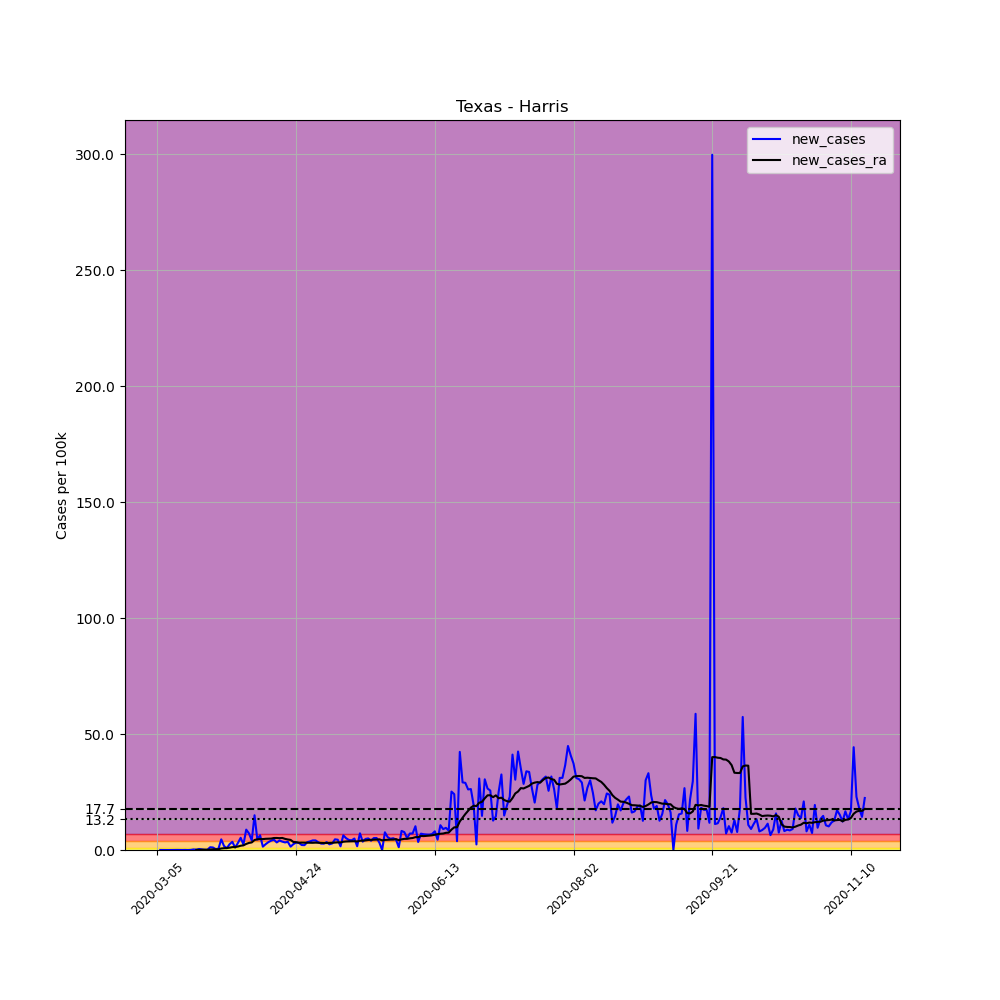

Data behind this chart, as committed beside it:
, date, county, state, fips, cases, deaths, COUNTY, STNAME, CTYNAME, POPESTIMATE2019, per_100k, new_cases, new_cases_ra
12300, 2020-03-05, Harris, Texas, 48201, 4, 0, 201, Texas, Harris, 4713325, 0.08487, , 
12301, 2020-03-06, Harris, Texas, 48201, 5, 0, 201, Texas, Harris, 4713325, 0.1061, 0.02122, 
12302, 2020-03-07, Harris, Texas, 48201, 5, 0, 201, Texas, Harris, 4713325, 0.1061, 0.0, 
12303, 2020-03-08, Harris, Texas, 48201, 6, 0, 201, Texas, Harris, 4713325, 0.1273, 0.02122, 
12304, 2020-03-09, Harris, Texas, 48201, 6, 0, 201, Texas, Harris, 4713325, 0.1273, 0.0, 
12305, 2020-03-10, Harris, Texas, 48201, 7, 0, 201, Texas, Harris, 4713325, 0.1485, 0.02122, 
12306, 2020-03-11, Harris, Texas, 48201, 7, 0, 201, Texas, Harris, 4713325, 0.1485, 0.0, 
12307, 2020-03-12, Harris, Texas, 48201, 9, 0, 201, Texas, Harris, 4713325, 0.1909, 0.04243, 
12308, 2020-03-13, Harris, Texas, 48201, 10, 0, 201, Texas, Harris, 4713325, 0.2122, 0.02122, 
12309, 2020-03-14, Harris, Texas, 48201, 11, 0, 201, Texas, Harris, 4713325, 0.2334, 0.02122, 
12310, 2020-03-15, Harris, Texas, 48201, 13, 0, 201, Texas, Harris, 4713325, 0.2758, 0.04243, 
12311, 2020-03-16, Harris, Texas, 48201, 13, 0, 201, Texas, Harris, 4713325, 0.2758, 0.0, 
12312, 2020-03-17, Harris, Texas, 48201, 16, 0, 201, Texas, Harris, 4713325, 0.3395, 0.06365, 
12313, 2020-03-18, Harris, Texas, 48201, 28, 0, 201, Texas, Harris, 4713325, 0.5941, 0.2546, 
12314, 2020-03-19, Harris, Texas, 48201, 35, 1, 201, Texas, Harris, 4713325, 0.7426, 0.1485, 0.04698
12315, 2020-03-20, Harris, Texas, 48201, 55, 1, 201, Texas, Harris, 4713325, 1.167, 0.4243, 0.07577
12316, 2020-03-21, Harris, Texas, 48201, 68, 1, 201, Texas, Harris, 4713325, 1.443, 0.2758, 0.09547
12317, 2020-03-22, Harris, Texas, 48201, 74, 1, 201, Texas, Harris, 4713325, 1.57, 0.1273, 0.1031
12318, 2020-03-23, Harris, Texas, 48201, 78, 1, 201, Texas, Harris, 4713325, 1.655, 0.08487, 0.1091
12319, 2020-03-24, Harris, Texas, 48201, 134, 1, 201, Texas, Harris, 4713325, 2.843, 1.188, 0.1925
12320, 2020-03-25, Harris, Texas, 48201, 185, 1, 201, Texas, Harris, 4713325, 3.925, 1.082, 0.2698
12321, 2020-03-26, Harris, Texas, 48201, 203, 2, 201, Texas, Harris, 4713325, 4.307, 0.3819, 0.294
12322, 2020-03-27, Harris, Texas, 48201, 229, 2, 201, Texas, Harris, 4713325, 4.859, 0.5516, 0.3319
12323, 2020-03-28, Harris, Texas, 48201, 445, 3, 201, Texas, Harris, 4713325, 9.441, 4.583, 0.6577
12324, 2020-03-29, Harris, Texas, 48201, 526, 4, 201, Texas, Harris, 4713325, 11.16, 1.719, 0.7774
12325, 2020-03-30, Harris, Texas, 48201, 563, 7, 201, Texas, Harris, 4713325, 11.94, 0.785, 0.8335
12326, 2020-03-31, Harris, Texas, 48201, 680, 6, 201, Texas, Harris, 4713325, 14.43, 2.482, 1.006
12327, 2020-04-01, Harris, Texas, 48201, 847, 6, 201, Texas, Harris, 4713325, 17.97, 3.543, 1.241
12328, 2020-04-02, Harris, Texas, 48201, 895, 10, 201, Texas, Harris, 4713325, 18.99, 1.018, 1.303
12329, 2020-04-03, Harris, Texas, 48201, 1036, 12, 201, Texas, Harris, 4713325, 21.98, 2.992, 1.487
12330, 2020-04-04, Harris, Texas, 48201, 1284, 17, 201, Texas, Harris, 4713325, 27.24, 5.262, 1.843
12331, 2020-04-05, Harris, Texas, 48201, 1395, 20, 201, Texas, Harris, 4713325, 29.6, 2.355, 2.002
12332, 2020-04-06, Harris, Texas, 48201, 1809, 22, 201, Texas, Harris, 4713325, 38.38, 8.784, 2.623
12333, 2020-04-07, Harris, Texas, 48201, 2146, 23, 201, Texas, Harris, 4713325, 45.53, 7.15, 3.049
12334, 2020-04-08, Harris, Texas, 48201, 2341, 31, 201, Texas, Harris, 4713325, 49.67, 4.137, 3.267
12335, 2020-04-09, Harris, Texas, 48201, 3047, 34, 201, Texas, Harris, 4713325, 64.65, 14.98, 4.31
12336, 2020-04-10, Harris, Texas, 48201, 3261, 40, 201, Texas, Harris, 4713325, 69.19, 4.54, 4.595
12337, 2020-04-11, Harris, Texas, 48201, 3561, 41, 201, Texas, Harris, 4713325, 75.55, 6.365, 4.722
12338, 2020-04-12, Harris, Texas, 48201, 3629, 44, 201, Texas, Harris, 4713325, 76.99, 1.443, 4.702
12339, 2020-04-13, Harris, Texas, 48201, 3747, 46, 201, Texas, Harris, 4713325, 79.5, 2.504, 4.825
12340, 2020-04-14, Harris, Texas, 48201, 3907, 52, 201, Texas, Harris, 4713325, 82.89, 3.395, 4.89
12341, 2020-04-15, Harris, Texas, 48201, 4097, 58, 201, Texas, Harris, 4713325, 86.92, 4.031, 4.925
12342, 2020-04-16, Harris, Texas, 48201, 4306, 63, 201, Texas, Harris, 4713325, 91.36, 4.434, 5.169
12343, 2020-04-17, Harris, Texas, 48201, 4460, 67, 201, Texas, Harris, 4713325, 94.63, 3.267, 5.189
12344, 2020-04-18, Harris, Texas, 48201, 4653, 71, 201, Texas, Harris, 4713325, 98.72, 4.095, 5.106
12345, 2020-04-19, Harris, Texas, 48201, 4823, 75, 201, Texas, Harris, 4713325, 102.3, 3.607, 5.195
12346, 2020-04-20, Harris, Texas, 48201, 4977, 78, 201, Texas, Harris, 4713325, 105.6, 3.267, 4.801
12347, 2020-04-21, Harris, Texas, 48201, 5143, 79, 201, Texas, Harris, 4713325, 109.1, 3.522, 4.542
12348, 2020-04-22, Harris, Texas, 48201, 5211, 80, 201, Texas, Harris, 4713325, 110.6, 1.443, 4.349
12349, 2020-04-23, Harris, Texas, 48201, 5330, 82, 201, Texas, Harris, 4713325, 113.1, 2.525, 3.46
12350, 2020-04-24, Harris, Texas, 48201, 5482, 84, 201, Texas, Harris, 4713325, 116.3, 3.225, 3.366
12351, 2020-04-25, Harris, Texas, 48201, 5628, 89, 201, Texas, Harris, 4713325, 119.4, 3.098, 3.132
12352, 2020-04-26, Harris, Texas, 48201, 5729, 93, 201, Texas, Harris, 4713325, 121.5, 2.143, 3.182
12353, 2020-04-27, Harris, Texas, 48201, 5827, 98, 201, Texas, Harris, 4713325, 123.6, 2.079, 3.152
12354, 2020-04-28, Harris, Texas, 48201, 5986, 103, 201, Texas, Harris, 4713325, 127, 3.373, 3.151
12355, 2020-04-29, Harris, Texas, 48201, 6161, 109, 201, Texas, Harris, 4713325, 130.7, 3.713, 3.128
12356, 2020-04-30, Harris, Texas, 48201, 6356, 114, 201, Texas, Harris, 4713325, 134.9, 4.137, 3.107
12357, 2020-05-01, Harris, Texas, 48201, 6551, 122, 201, Texas, Harris, 4713325, 139, 4.137, 3.169
12358, 2020-05-02, Harris, Texas, 48201, 6708, 129, 201, Texas, Harris, 4713325, 142.3, 3.331, 3.114
12359, 2020-05-03, Harris, Texas, 48201, 6838, 133, 201, Texas, Harris, 4713325, 145.1, 2.758, 3.054
... 196 more rows
